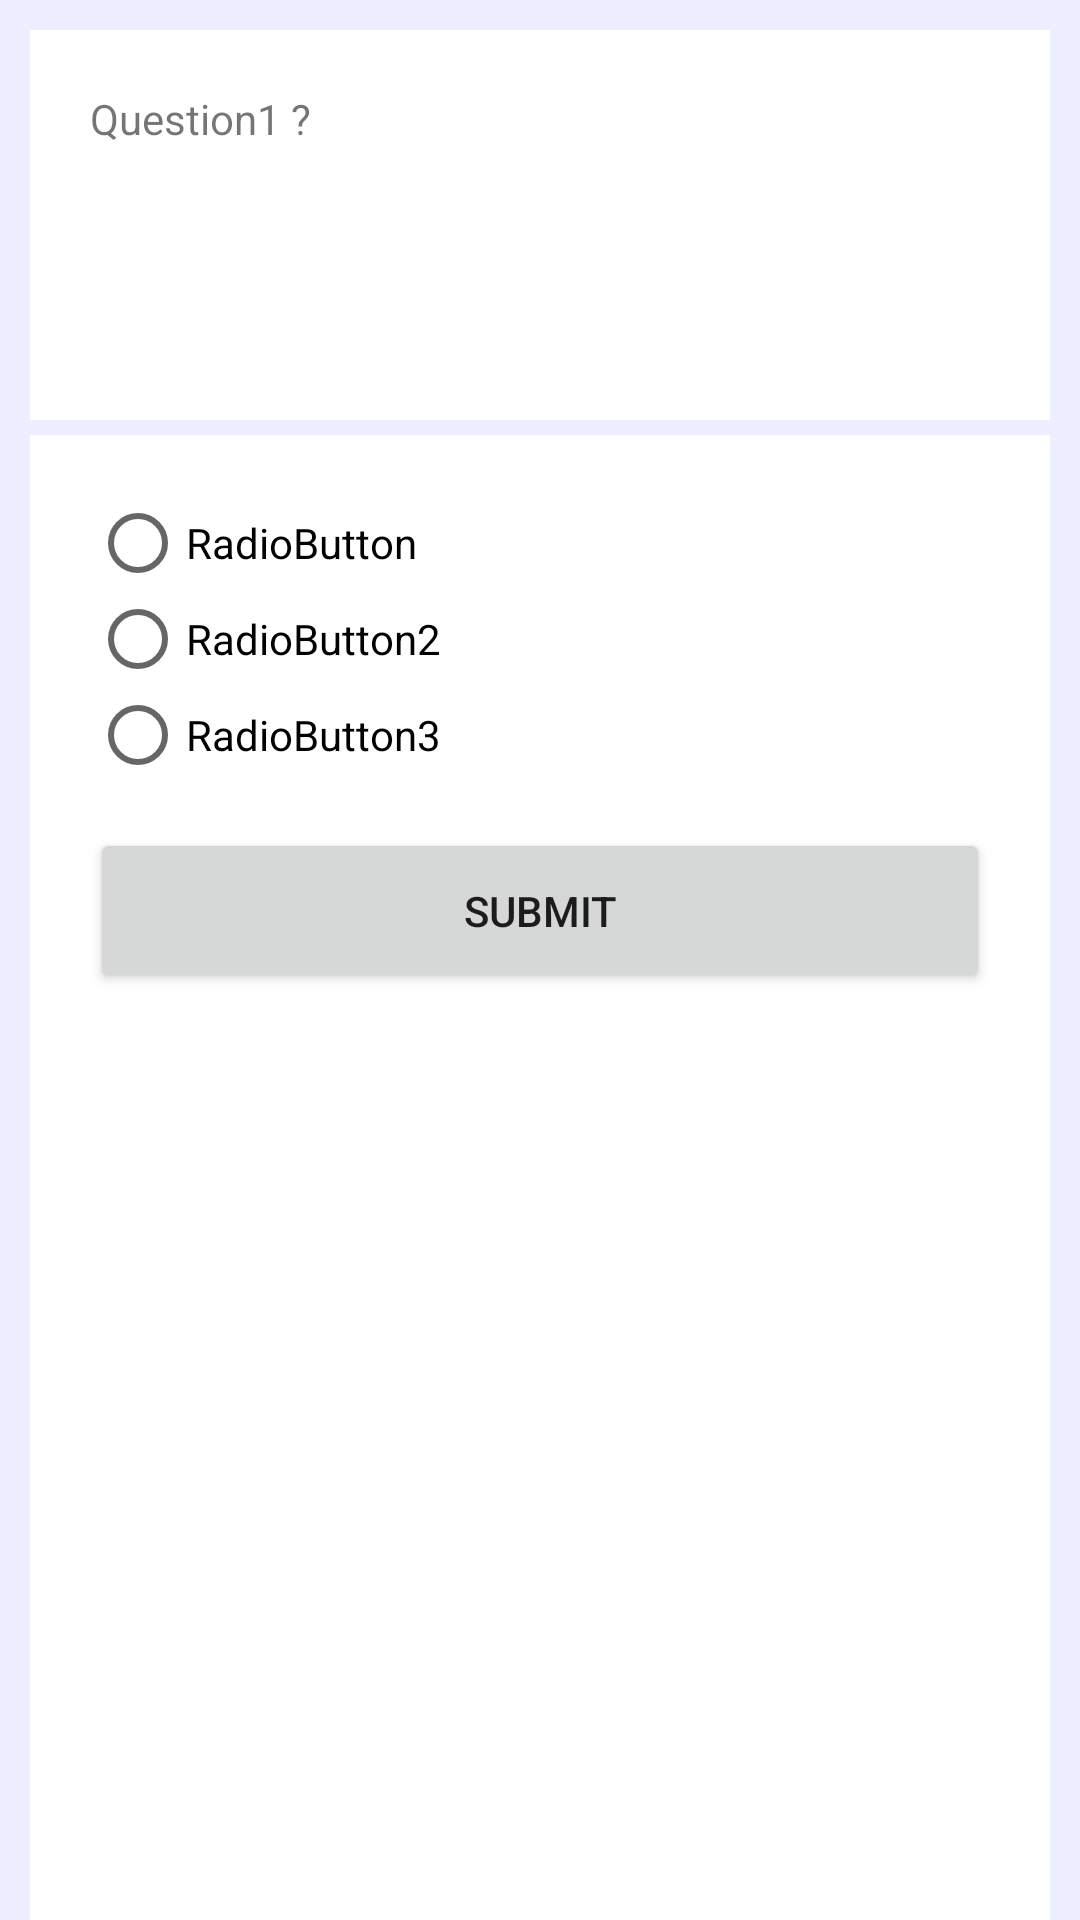

Produce the Android XML layout that renders to this screen, including the resource entries it uses.
<!-- AndroidManifest.xml: application theme AppTheme -->
<!-- res/layout/question_display.xml -->
<?xml version="1.0" encoding="utf-8"?>
<LinearLayout xmlns:android="http://schemas.android.com/apk/res/android"
    android:orientation="vertical" android:layout_width="match_parent"
    android:layout_height="match_parent">


    <LinearLayout
        android:layout_marginTop="10dp"
        android:layout_marginRight="10dp"
        android:layout_marginLeft="10dp"
        android:orientation="horizontal"
        android:layout_width="match_parent"
        android:layout_height="130dp"
        android:background="#fff"
        android:padding="20dp">
        <TextView
            android:layout_width="match_parent"
            android:layout_height="match_parent"
            android:id="@+id/question"
            android:text="@string/pol_ques1"/>
    </LinearLayout>

    <LinearLayout
        android:layout_marginTop="5dp"
        android:layout_marginRight="10dp"
        android:layout_marginLeft="10dp"
        android:orientation="horizontal"
        android:layout_width="match_parent"
        android:layout_height="match_parent"
        android:background="#fff"
        android:padding="20dp"
        android:weightSum="1">

        <RadioGroup
            android:layout_width="match_parent"
            android:layout_height="wrap_content" >

            <RadioButton
                android:text="RadioButton"
                android:layout_width="wrap_content"
                android:layout_height="wrap_content"
                android:id="@+id/radioButton"
                 />
            <RadioButton
                android:text="RadioButton2"
                android:layout_width="wrap_content"
                android:layout_height="wrap_content"
                android:id="@+id/radioButton2"
                />
            <RadioButton

                android:text="RadioButton3"
                android:layout_width="wrap_content"
                android:layout_height="wrap_content"
                android:id="@+id/radioButton3"
                />
            <Button
                android:layout_marginTop="15dp"
                android:layout_below="@+id/radioButton3"
                android:layout_width="match_parent"
                android:layout_height="55dp"
                android:text="SUBMIT"
                />
        </RadioGroup>

    </LinearLayout>
</LinearLayout>
<!-- resources referenced by this layout -->
<resources>
  <string name="pol_ques1">Question1 ?</string>
  <style name="AppTheme" parent="Theme.AppCompat.Light.NoActionBar">
          
          <item name="colorPrimary">@color/colorPrimary</item>
          <item name="colorPrimaryDark">@color/colorPrimaryDark</item>
          <item name="colorAccent">@color/colorAccent</item>
          <item name="android:colorBackground">@color/background</item>
      </style>
  <color name="colorPrimary">#1e88e5</color>
  <color name="colorPrimaryDark">#303f9f</color>
  <color name="colorAccent">#452c93</color>
  <color name="background">#edeeff</color>
</resources>
